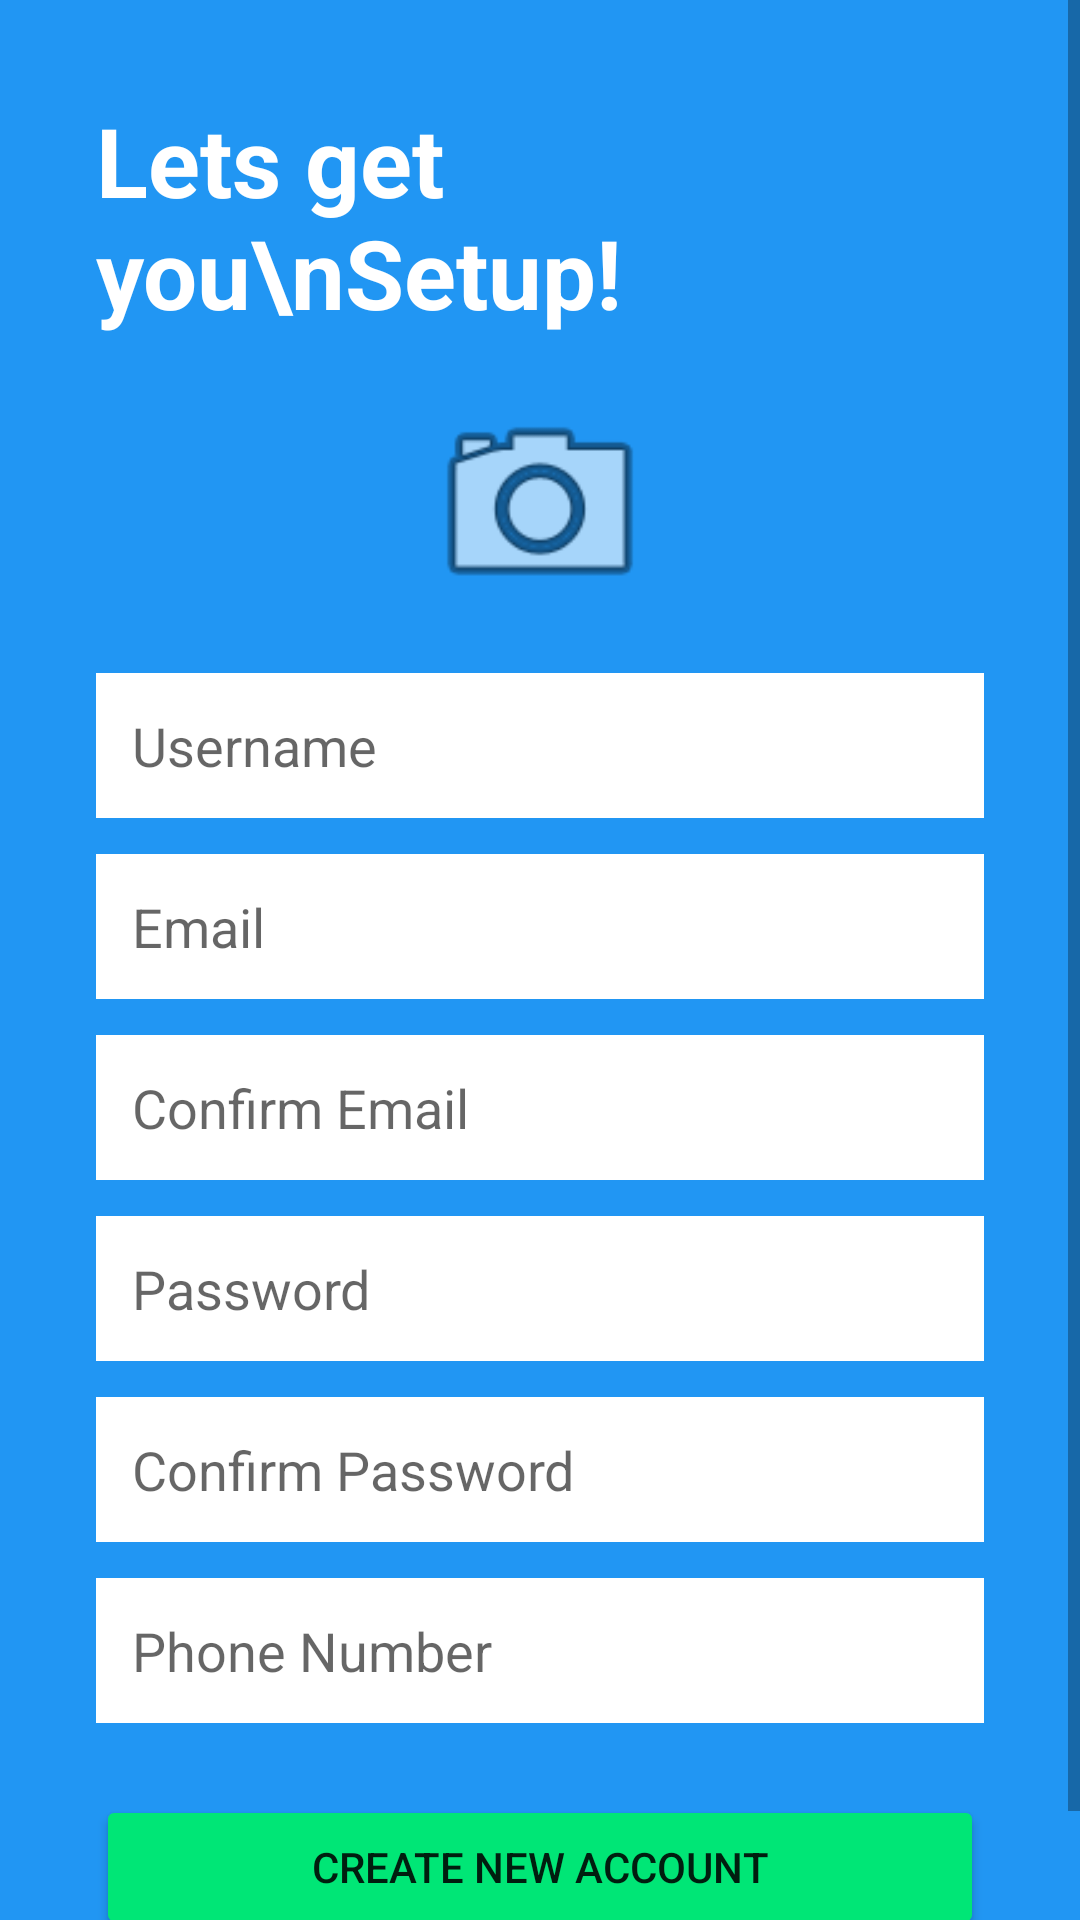

Write the Android layout XML for this screen, with the resource values it uses.
<!-- AndroidManifest.xml: application theme Theme.Neurolearn -->
<!-- res/layout/activity_setup.xml -->
<?xml version="1.0" encoding="utf-8"?>
<ScrollView xmlns:android="http://schemas.android.com/apk/res/android"
    android:layout_width="match_parent"
    android:layout_height="match_parent"
    android:background="#2196F3">

    <LinearLayout
        android:layout_width="match_parent"
        android:layout_height="wrap_content"
        android:orientation="vertical"
        android:padding="32dp">

        <TextView
            android:layout_width="wrap_content"
            android:layout_height="wrap_content"
            android:text="Lets get you\nSetup!"
            android:textColor="#FFFFFF"
            android:textSize="32sp"
            android:textStyle="bold" />

        <ImageView
            android:layout_width="80dp"
            android:layout_height="80dp"
            android:layout_gravity="center"
            android:layout_marginTop="16dp"
            android:src="@android:drawable/ic_menu_camera" />

        <EditText android:id="@+id/et_setup_username" android:layout_width="match_parent" android:layout_height="wrap_content" android:hint="Username" android:layout_marginTop="16dp" android:background="#FFFFFF" android:padding="12dp" />
        <EditText android:id="@+id/et_setup_email" android:layout_width="match_parent" android:layout_height="wrap_content" android:hint="Email" android:layout_marginTop="12dp" android:background="#FFFFFF" android:padding="12dp" />
        <EditText android:id="@+id/et_setup_confirm_email" android:layout_width="match_parent" android:layout_height="wrap_content" android:hint="Confirm Email" android:layout_marginTop="12dp" android:background="#FFFFFF" android:padding="12dp" />
        <EditText android:id="@+id/et_setup_password" android:layout_width="match_parent" android:layout_height="wrap_content" android:hint="Password" android:layout_marginTop="12dp" android:background="#FFFFFF" android:padding="12dp" android:inputType="textPassword" />
        <EditText android:id="@+id/et_setup_confirm_password" android:layout_width="match_parent" android:layout_height="wrap_content" android:hint="Confirm Password" android:layout_marginTop="12dp" android:background="#FFFFFF" android:padding="12dp" android:inputType="textPassword" />
        <EditText android:id="@+id/et_setup_phone" android:layout_width="match_parent" android:layout_height="wrap_content" android:hint="Phone Number" android:layout_marginTop="12dp" android:background="#FFFFFF" android:padding="12dp" />

        <Button
            android:id="@+id/btn_create_account"
            android:layout_width="match_parent"
            android:layout_height="wrap_content"
            android:layout_marginTop="24dp"
            android:backgroundTint="#00E676"
            android:text="Create new Account" />

    </LinearLayout>
</ScrollView>
<!-- resources referenced by this layout -->
<resources>
  <style name="Theme.Neurolearn" parent="Theme.MaterialComponents.DayNight.NoActionBar">
          <item name="colorPrimary">@color/purple_500</item>
          <item name="colorPrimaryVariant">@color/purple_700</item>
          <item name="colorOnPrimary">@color/white</item>
          <item name="colorSecondary">@color/teal_200</item>
          <item name="android:statusBarColor">?attr/colorPrimaryVariant</item>
      </style>
  <!-- not gathered from this repository: default colours our renderer supplied (Android Studio template values) -->
  <color name="purple_500">#FF6200EE</color>
  <color name="purple_700">#FF3700B3</color>
  <color name="teal_200">#FF03DAC5</color>
  <color name="white">#FFFFFFFF</color>
</resources>
